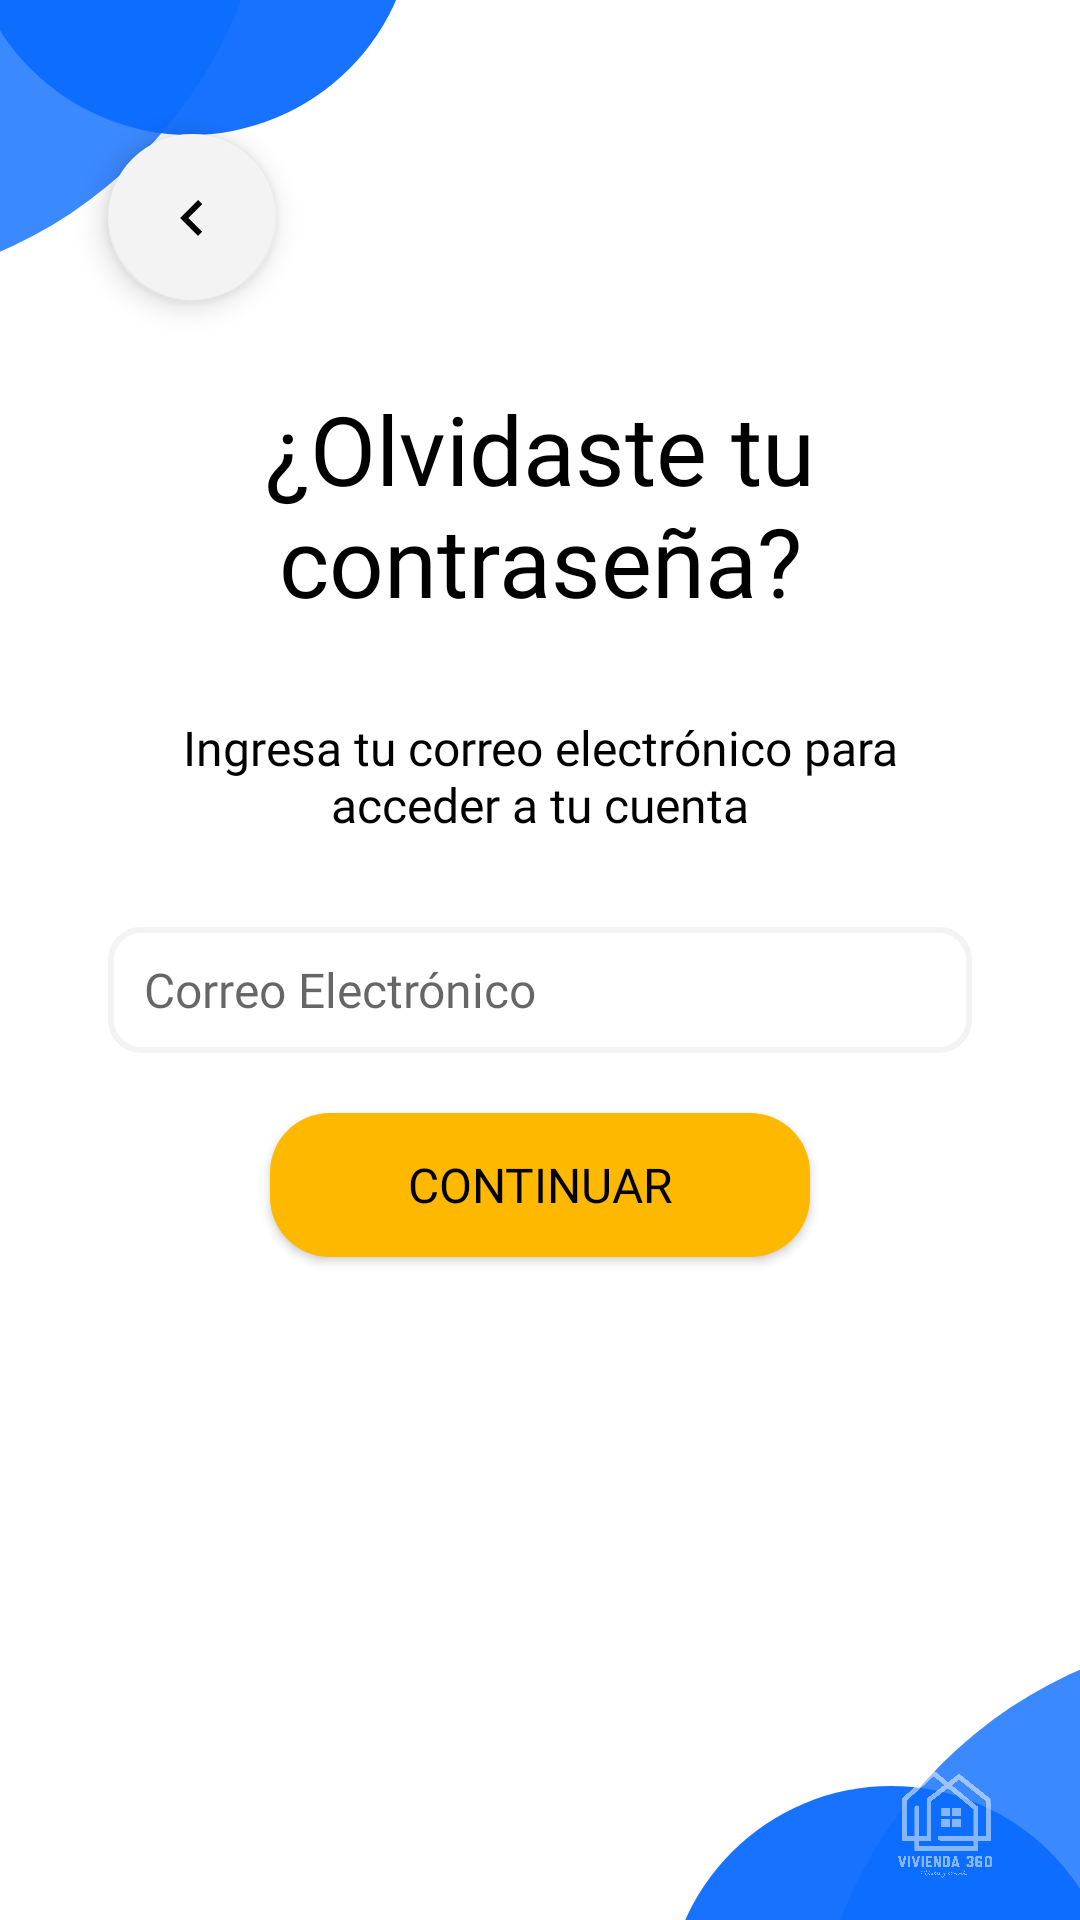

Reconstruct the res/layout file that produces this screen, plus the resources it refers to.
<!-- AndroidManifest.xml: application theme Theme.Vivienda360 -->
<!-- res/layout/fragment_olvidaste_contrasena.xml -->
<?xml version="1.0" encoding="utf-8"?>
<androidx.constraintlayout.widget.ConstraintLayout
    xmlns:android="http://schemas.android.com/apk/res/android"
    xmlns:app="http://schemas.android.com/apk/res-auto"
    xmlns:tools="http://schemas.android.com/tools"
    android:layout_width="match_parent"
    android:layout_height="match_parent"
    tools:context=".OlvidasteContrasenaFragment">

    <androidx.constraintlayout.widget.Guideline
        android:id="@+id/margenVert10porc"
        android:layout_width="wrap_content"
        android:layout_height="wrap_content"
        android:orientation="vertical"
        app:layout_constraintGuide_percent="0.1" />

    <androidx.constraintlayout.widget.Guideline
        android:id="@+id/margenVert25porc"
        android:layout_width="wrap_content"
        android:layout_height="wrap_content"
        android:orientation="vertical"
        app:layout_constraintGuide_percent="0.25" />

    <androidx.constraintlayout.widget.Guideline
        android:id="@+id/margenVert35porc"
        android:layout_width="wrap_content"
        android:layout_height="wrap_content"
        android:orientation="vertical"
        app:layout_constraintGuide_percent="0.35" />

    <androidx.constraintlayout.widget.Guideline
        android:id="@+id/margenVert65porc"
        android:layout_width="wrap_content"
        android:layout_height="wrap_content"
        android:orientation="vertical"
        app:layout_constraintGuide_percent="0.65" />

    <androidx.constraintlayout.widget.Guideline
        android:id="@+id/margenVert75porc"
        android:layout_width="wrap_content"
        android:layout_height="wrap_content"
        android:orientation="vertical"
        app:layout_constraintGuide_percent="0.75" />

    <androidx.constraintlayout.widget.Guideline
        android:id="@+id/margenVert90porc"
        android:layout_width="wrap_content"
        android:layout_height="wrap_content"
        android:orientation="vertical"
        app:layout_constraintGuide_percent="0.9" />

    <androidx.constraintlayout.widget.Guideline
        android:id="@+id/margenHori7porc"
        android:layout_width="wrap_content"
        android:layout_height="wrap_content"
        android:orientation="horizontal"
        app:layout_constraintGuide_percent="0.07" />

    <androidx.constraintlayout.widget.Guideline
        android:id="@+id/margenHori15porc"
        android:layout_width="wrap_content"
        android:layout_height="wrap_content"
        android:orientation="horizontal"
        app:layout_constraintGuide_percent="0.15" />

    <androidx.constraintlayout.widget.Guideline
        android:id="@+id/margenHori20porc"
        android:layout_width="wrap_content"
        android:layout_height="wrap_content"
        android:orientation="horizontal"
        app:layout_constraintGuide_percent="0.2" />

    <androidx.constraintlayout.widget.Guideline
        android:id="@+id/margenHori70porc"
        android:layout_width="wrap_content"
        android:layout_height="wrap_content"
        android:orientation="horizontal"
        app:layout_constraintGuide_percent="0.8" />

    <androidx.constraintlayout.widget.Guideline
        android:id="@+id/margenHori85porc"
        android:layout_width="wrap_content"
        android:layout_height="wrap_content"
        android:orientation="horizontal"
        app:layout_constraintGuide_percent="0.85" />

    <androidx.constraintlayout.widget.Guideline
        android:id="@+id/margenHori93porc"
        android:layout_width="wrap_content"
        android:layout_height="wrap_content"
        android:orientation="horizontal"
        app:layout_constraintGuide_percent="0.93" />

    <androidx.constraintlayout.widget.Guideline
        android:id="@+id/margenHori90porc"
        android:layout_width="wrap_content"
        android:layout_height="wrap_content"
        android:orientation="horizontal"
        app:layout_constraintGuide_percent="0.9" />

    <TextView
        android:id="@+id/textViewDecSup1"
        android:layout_width="150dp"
        android:layout_height="150dp"
        android:background="@drawable/circulo_azul"
        android:alpha="0.95"
        android:text=""
        app:layout_constraintBottom_toTopOf="@+id/margenHori7porc"
        app:layout_constraintEnd_toStartOf="@+id/margenVert35porc"
        app:layout_constraintStart_toStartOf="parent" />

    <TextView
        android:id="@+id/textViewDecSup2"
        android:layout_width="300dp"
        android:layout_height="300dp"
        android:background="@drawable/circulo_azul"
        android:text=""
        android:alpha="0.8"
        app:layout_constraintBottom_toTopOf="@+id/margenHori15porc"
        app:layout_constraintEnd_toStartOf="@+id/margenVert25porc" />

    <TextView
        android:id="@+id/textViewDecInf1"
        android:layout_width="150dp"
        android:layout_height="150dp"
        android:background="@drawable/circulo_azul"
        android:alpha="0.95"
        android:text=""
        app:layout_constraintTop_toTopOf="@+id/margenHori93porc"
        app:layout_constraintStart_toStartOf="@+id/margenVert65porc"
        app:layout_constraintEnd_toEndOf="parent"
        />

    <TextView
        android:id="@+id/textViewDecInf2"
        android:layout_width="300dp"
        android:layout_height="300dp"
        android:background="@drawable/circulo_azul"
        android:text=""
        android:alpha="0.8"
        app:layout_constraintTop_toTopOf="@+id/margenHori85porc"
        app:layout_constraintStart_toStartOf="@+id/margenVert75porc"
        />

    <TextView
        android:id="@+id/textViewAsignaNuevaContrasena"
        android:layout_width="0dp"
        android:layout_height="wrap_content"
        android:fontFamily="@font/kumbh_sans_semibold"
        android:gravity="center_horizontal"
        android:text="@string/olvidaste_contrasena"
        android:textColor="@color/black"
        android:textSize="32sp"
        app:layout_constraintEnd_toStartOf="@+id/margenVert90porc"
        app:layout_constraintStart_toStartOf="@+id/margenVert10porc"
        app:layout_constraintTop_toTopOf="@+id/margenHori20porc" />

    <TextView
        android:id="@+id/textViewHaremosPreguntas"
        android:layout_width="0dp"
        android:layout_height="wrap_content"
        android:layout_marginTop="30dp"
        android:fontFamily="@font/kumbh_sans_semibold"
        android:gravity="center_horizontal"
        android:text="@string/ingresa_correo"
        android:textColor="@color/black"
        android:textSize="16sp"
        app:layout_constraintEnd_toStartOf="@+id/margenVert90porc"
        app:layout_constraintStart_toStartOf="@+id/margenVert10porc"
        app:layout_constraintTop_toBottomOf="@+id/textViewAsignaNuevaContrasena" />

    <EditText
        android:id="@+id/editTextCorreoMiPerfil"
        android:layout_width="0dp"
        android:layout_marginTop="30dp"
        android:ems="10"
        android:fontFamily="@font/kumbh_sans_semibold"
        android:background="@drawable/edittext_redondo"
        android:layout_height="42dp"
        android:hint="@string/correo_electronico"
        android:inputType="textEmailAddress"
        android:textColor="@color/textos"
        android:textSize="16sp"
        app:layout_constraintEnd_toStartOf="@+id/margenVert90porc"
        app:layout_constraintStart_toStartOf="@+id/margenVert10porc"
        app:layout_constraintTop_toBottomOf="@+id/textViewHaremosPreguntas" />

    <android.widget.Button
        android:id="@+id/buttonPublicar"
        android:layout_width="0dp"
        android:layout_height="wrap_content"
        android:layout_marginTop="20dp"
        android:background="@drawable/boton_aceptar_redondo"
        android:fontFamily="@font/kumbh_sans_semibold"
        android:textSize="16sp"
        android:textColor="@color/black"
        android:text="@string/continuar"
        app:layout_constraintEnd_toStartOf="@+id/margenVert75porc"
        app:layout_constraintStart_toStartOf="@+id/margenVert25porc"
        app:layout_constraintTop_toBottomOf="@+id/editTextCorreoMiPerfil" />

    <ImageView
        android:id="@+id/imageViewLogoLogin"
        android:layout_width="0dp"
        android:layout_height="0dp"
        android:src="@drawable/logo_app_transparente"
        android:tint="@color/white"
        android:alpha="0.5"
        android:paddingVertical="14dp"
        app:layout_constraintBottom_toBottomOf="parent"
        app:layout_constraintEnd_toEndOf="parent"
        app:layout_constraintStart_toStartOf="@+id/margenVert75porc"
        app:layout_constraintTop_toTopOf="@+id/margenHori90porc" />

    <com.google.android.material.floatingactionbutton.FloatingActionButton
        android:id="@+id/floatingButtonAtrasActualizar"
        android:layout_width="wrap_content"
        android:layout_height="wrap_content"
        android:padding="0dp"
        android:clickable="true"
        app:backgroundTint="@color/fondo_edittext"
        android:foregroundGravity="center"
        android:src="@drawable/ic_back_24"
        app:layout_constraintStart_toStartOf="@+id/margenVert10porc"
        app:layout_constraintTop_toTopOf="@+id/margenHori7porc" />

    <TextView
        android:id="@+id/textViewErrorActualizar"
        android:layout_width="0dp"
        android:layout_height="wrap_content"
        android:gravity="center"
        android:fontFamily="@font/kumbh_sans_semibold"
        android:textColor="@color/error"
        app:layout_constraintBottom_toTopOf="@+id/textViewAsignaNuevaContrasena"
        app:layout_constraintEnd_toStartOf="@+id/margenVert90porc"
        app:layout_constraintStart_toStartOf="@+id/margenVert10porc" />

</androidx.constraintlayout.widget.ConstraintLayout>
<!-- resources referenced by this layout -->
<resources>
  <color name="black">#FF000000</color>
  <color name="error">#E03026</color>
  <color name="fondo_edittext">#F3F3F3</color>
  <color name="textos">#60605F</color>
  <color name="white">#FFFFFFFF</color>
  <!-- drawable boton_aceptar_redondo (drawable) -->
  <?xml version="1.0" encoding="utf-8"?>
  <shape
      xmlns:android="http://schemas.android.com/apk/res/android"
      android:shape="rectangle">
      <solid android:color="@color/aceptar"/>
      <corners android:radius="20dp"/>
  </shape>
  <!-- drawable circulo_azul (drawable) -->
  <?xml version="1.0" encoding="utf-8"?>
  <shape
      xmlns:android="http://schemas.android.com/apk/res/android"
      android:shape="oval">
  
      <solid android:color="@color/azul_barra_inf"/>
  
  </shape>
  <!-- drawable edittext_redondo (drawable) -->
  <?xml version="1.0" encoding="utf-8"?>
  <shape
      xmlns:android="http://schemas.android.com/apk/res/android"
      android:shape="rectangle">
  
      <stroke
          android:width="2dp"
          android:color="@color/fondo_edittext"/>
  
      <padding
          android:left="12dp"/>
  
      <corners
          android:radius="10dp"/>
  
  </shape>
  <!-- drawable ic_back_24 (drawable) -->
  <vector android:autoMirrored="true" android:height="24dp"
      android:tint="#F3F3F3" android:viewportHeight="24"
      android:viewportWidth="24" android:width="24dp" xmlns:android="http://schemas.android.com/apk/res/android">
      <path android:fillColor="@android:color/white" android:pathData="M15.41,16.59L10.83,12l4.58,-4.59L14,6l-6,6 6,6 1.41,-1.41z"/>
  </vector>
  <!-- drawable logo_app_transparente: png bitmap (drawable-v24, 118168 bytes) -->
  <string name="continuar">Continuar</string>
  <string name="correo_electronico">Correo Electrónico</string>
  <string name="ingresa_correo">Ingresa tu correo electrónico para acceder a tu cuenta</string>
  <string name="olvidaste_contrasena">¿Olvidaste tu contraseña?</string>
  <style name="Theme.Vivienda360" parent="Theme.MaterialComponents.Light.NoActionBar">
          
          <item name="colorPrimary">@color/white</item>
          <item name="colorPrimaryVariant">@color/azul_barra_inf</item>
          <item name="colorOnPrimary">@color/white</item>
          
          <item name="colorSecondary">@color/teal_200</item>
          <item name="colorSecondaryVariant">@color/teal_700</item>
          <item name="colorOnSecondary">@color/black</item>
          
          <item name="android:statusBarColor" tools:targetApi="l">?attr/colorPrimaryVariant</item>
          
      </style>
  <color name="aceptar">#FFB800</color>
  <color name="azul_barra_inf">#0B6CFF</color>
  <color name="teal_200">#FF03DAC5</color>
  <color name="teal_700">#FF018786</color>
</resources>
